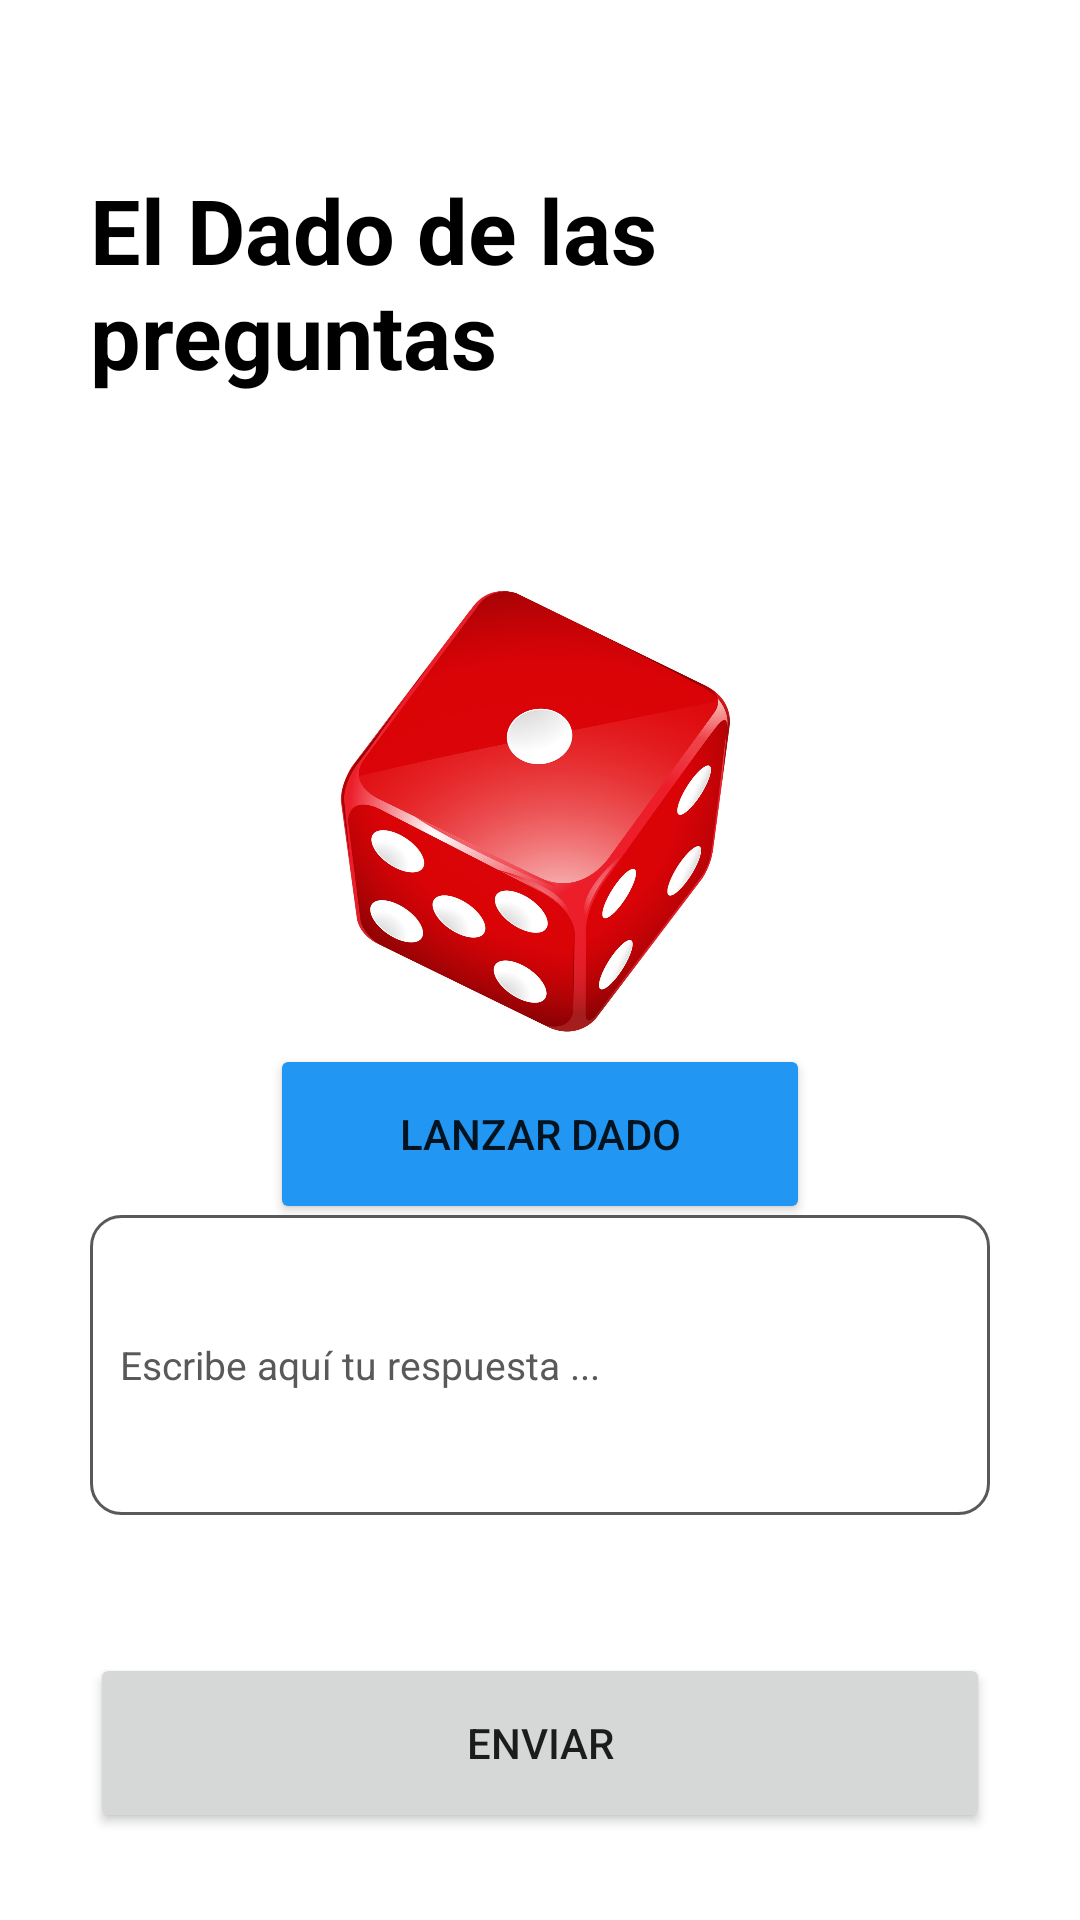

Reconstruct the res/layout file that produces this screen, plus the resources it refers to.
<!-- AndroidManifest.xml: application theme Theme.LectoYa -->
<!-- res/layout/activity_dado_de_las_preguntas.xml -->
<?xml version="1.0" encoding="utf-8"?>
<androidx.constraintlayout.widget.ConstraintLayout xmlns:android="http://schemas.android.com/apk/res/android"
    xmlns:app="http://schemas.android.com/apk/res-auto"
    xmlns:tools="http://schemas.android.com/tools"
    android:layout_width="match_parent"
    android:layout_height="match_parent"
    android:paddingStart="30dp"
    android:paddingEnd="30dp"
    tools:context=".dadoDeLasPreguntas">

    <TextView
        android:layout_width="wrap_content"
        android:layout_height="wrap_content"
        android:text="El Dado de las preguntas"
        style="@style/textosnegros"
        android:textSize="30dp"
        android:textStyle="bold"
        app:layout_constraintBottom_toBottomOf="parent"
        app:layout_constraintEnd_toEndOf="parent"
        app:layout_constraintHorizontal_bias="0.01"
        app:layout_constraintStart_toStartOf="parent"
        app:layout_constraintTop_toTopOf="parent"
        app:layout_constraintVertical_bias="0.10" />

    <ImageView
        android:id="@+id/ivImagenDado"
        android:background="@drawable/dado1"
        android:layout_width="160dp"
        android:layout_height="150dp"
        app:layout_constraintBottom_toBottomOf="parent"
        app:layout_constraintEnd_toEndOf="parent"
        app:layout_constraintHorizontal_bias="0.5"
        app:layout_constraintStart_toStartOf="parent"
        app:layout_constraintTop_toTopOf="parent"
        app:layout_constraintVertical_bias="0.40"
        />

    <TextView
        android:id="@+id/tvResultado"
        android:layout_width="wrap_content"
        android:layout_height="wrap_content"
        style="@style/textosnegros"
        android:textSize="20dp"
        android:gravity="center"
        app:layout_constraintBottom_toBottomOf="parent"
        app:layout_constraintEnd_toEndOf="parent"
        app:layout_constraintHorizontal_bias="0.5"
        app:layout_constraintStart_toStartOf="parent"
        app:layout_constraintTop_toTopOf="parent"
        app:layout_constraintVertical_bias="0.25"
        />

    <Button
        android:id="@+id/btnLanzarDado"
        android:layout_width="180dp"
        android:layout_height="60dp"
        android:text="Lanzar Dado"
        app:cornerRadius="15dp"
        android:backgroundTint="#2196F3"
        app:layout_constraintBottom_toBottomOf="parent"
        app:layout_constraintEnd_toEndOf="parent"
        app:layout_constraintHorizontal_bias="0.5"
        app:layout_constraintStart_toStartOf="parent"
        app:layout_constraintTop_toTopOf="parent"
        app:layout_constraintVertical_bias="0.60"
        />

    <EditText
        android:id="@+id/etDadoDeLasPreguntas"
        android:layout_width="300dp"
        android:layout_height="100dp"
        android:background="@drawable/custom_input"
        android:hint="Escribe aquí tu respuesta ..."
        android:maxLength="300"
        android:textColorHint="@color/gris"
        android:inputType="textMultiLine"
        android:paddingStart="10dp"
        android:textSize="13dp"
        android:textColor="@color/black"
        app:layout_constraintBottom_toBottomOf="parent"
        app:layout_constraintEnd_toEndOf="parent"
        app:layout_constraintHorizontal_bias="0.5"
        app:layout_constraintStart_toStartOf="parent"
        app:layout_constraintTop_toTopOf="parent"
        app:layout_constraintVertical_bias="0.75"
        />

    <Button
        android:id="@+id/btnEnviarDadoPreguntas"
        android:layout_width="300dp"
        android:layout_height="60dp"
        android:text="Enviar"
        app:cornerRadius="20dp"
        app:layout_constraintBottom_toBottomOf="parent"
        app:layout_constraintEnd_toEndOf="parent"
        app:layout_constraintHorizontal_bias="0.5"
        app:layout_constraintStart_toStartOf="parent"
        app:layout_constraintTop_toTopOf="parent"
        app:layout_constraintVertical_bias="0.95"
        />

</androidx.constraintlayout.widget.ConstraintLayout>
<!-- resources referenced by this layout -->
<resources>
  <color name="black">#FF000000</color>
  <color name="gris">#595959</color>
  <!-- drawable custom_input (drawable) -->
  <?xml version="1.0" encoding="utf-8"?>
  <selector xmlns:android="http://schemas.android.com/apk/res/android">
  
      <item android:state_enabled="true" android:state_focused="true">
          <shape android:shape="rectangle">
              <solid android:color="@color/white"/>
              <corners android:radius="10dp"/>
              <stroke android:color="@color/purple_700" android:width="1dp"/>
          </shape>
      </item>
  
  
      <item android:state_enabled="true">
          <shape android:shape="rectangle">
              <solid android:color="@color/white"/>
              <corners android:radius="10dp"/>
              <stroke android:color="@color/gris" android:width="1dp"/>
          </shape>
      </item>
  
  
  
  </selector>
  <!-- drawable dado1: jpeg bitmap (drawable, 138191 bytes) -->
  <style name="textosnegros">
          <item name="android:textColor">@color/black</item>
      </style>
  <style name="Theme.LectoYa" parent="Theme.MaterialComponents.DayNight.NoActionBar">
          
          <item name="colorPrimary">@color/purple_500</item>
          <item name="colorPrimaryVariant">@color/purple_700</item>
          <item name="colorOnPrimary">@color/white</item>
          
          <item name="colorSecondary">@color/teal_200</item>
          <item name="colorSecondaryVariant">@color/teal_700</item>
          <item name="colorOnSecondary">@color/black</item>
          
          <item name="android:statusBarColor">#3D5B80</item>
          
          <item name="color">@color/gris</item>
  
  
      </style>
  <color name="white">#FFFFFFFF</color>
  <color name="purple_700">#3d5b80</color>
  <color name="purple_500">#c02b49</color>
  <color name="teal_200">#1a80c0</color>
  <color name="teal_700">#98c0d9</color>
</resources>
